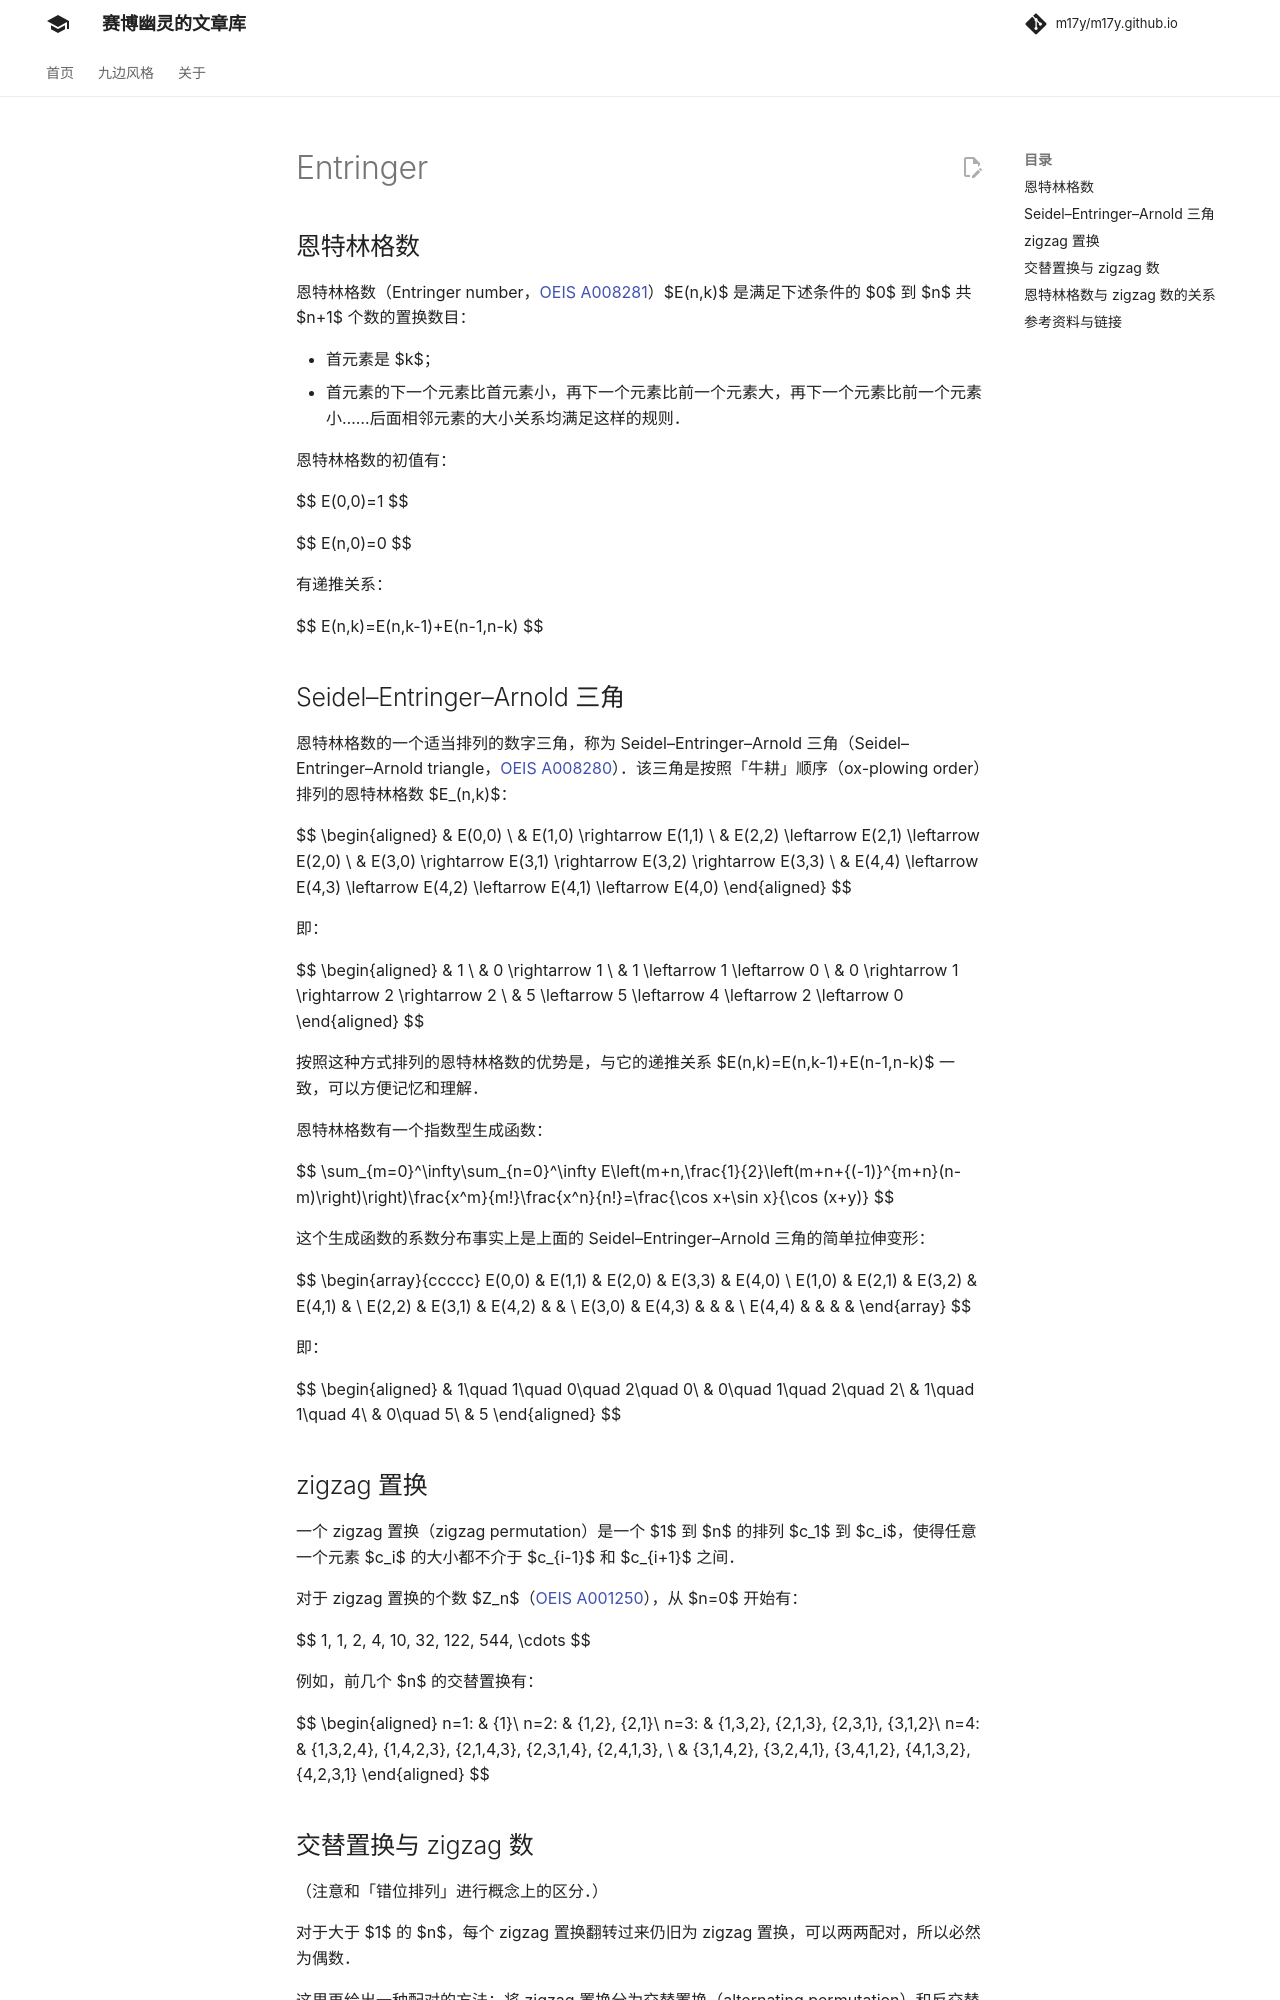

repository: m17y/m17y.github.io · page: math/combinatorics/entringer/index.html · generator: mkdocs

## 恩特林格数

恩特林格数（Entringer number，[OEIS A008281](http://oeis.org/A008281)）$E(n,k)$ 是满足下述条件的 $0$ 到 $n$ 共 $n+1$ 个数的置换数目：

-   首元素是 $k$；
-   首元素的下一个元素比首元素小，再下一个元素比前一个元素大，再下一个元素比前一个元素小……后面相邻元素的大小关系均满足这样的规则。

恩特林格数的初值有：

$$
E(0,0)=1
$$

$$
E(n,0)=0
$$

有递推关系：

$$
E(n,k)=E(n,k-1)+E(n-1,n-k)
$$

## Seidel–Entringer–Arnold 三角

恩特林格数的一个适当排列的数字三角，称为 Seidel–Entringer–Arnold 三角（Seidel–Entringer–Arnold triangle，[OEIS A008280](http://oeis.org/A008280)）。该三角是按照「牛耕」顺序（ox-plowing order）排列的恩特林格数 $E_(n,k)$：

$$
\begin{aligned}
& E(0,0) \\
& E(1,0) \rightarrow E(1,1) \\
& E(2,2) \leftarrow E(2,1) \leftarrow E(2,0) \\
& E(3,0) \rightarrow E(3,1) \rightarrow E(3,2) \rightarrow E(3,3) \\
& E(4,4) \leftarrow E(4,3) \leftarrow E(4,2) \leftarrow E(4,1) \leftarrow E(4,0)
\end{aligned}
$$

即：

$$
\begin{aligned}
& 1 \\
& 0 \rightarrow 1 \\
& 1 \leftarrow 1 \leftarrow 0 \\
& 0 \rightarrow 1 \rightarrow 2 \rightarrow 2 \\
& 5 \leftarrow 5 \leftarrow 4 \leftarrow 2 \leftarrow 0
\end{aligned}
$$

按照这种方式排列的恩特林格数的优势是，与它的递推关系 $E(n,k)=E(n,k-1)+E(n-1,n-k)$ 一致，可以方便记忆和理解。

恩特林格数有一个指数型生成函数：

$$
\sum_{m=0}^\infty\sum_{n=0}^\infty E\left(m+n,\frac{1}{2}\left(m+n+{(-1)}^{m+n}(n-m)\right)\right)\frac{x^m}{m!}\frac{x^n}{n!}=\frac{\cos x+\sin x}{\cos (x+y)}
$$

这个生成函数的系数分布事实上是上面的 Seidel–Entringer–Arnold 三角的简单拉伸变形：

$$
\begin{array}{ccccc}
E(0,0) & E(1,1) & E(2,0) & E(3,3) & E(4,0) \\
E(1,0) & E(2,1) & E(3,2) & E(4,1) & \\
E(2,2) & E(3,1) & E(4,2) & & \\
E(3,0) & E(4,3) & & & \\
E(4,4) & & & &
\end{array}
$$

即：

$$
\begin{aligned}
& 1\quad 1\quad 0\quad 2\quad 0\\
& 0\quad 1\quad 2\quad 2\\
& 1\quad 1\quad 4\\
& 0\quad 5\\
& 5
\end{aligned}
$$
